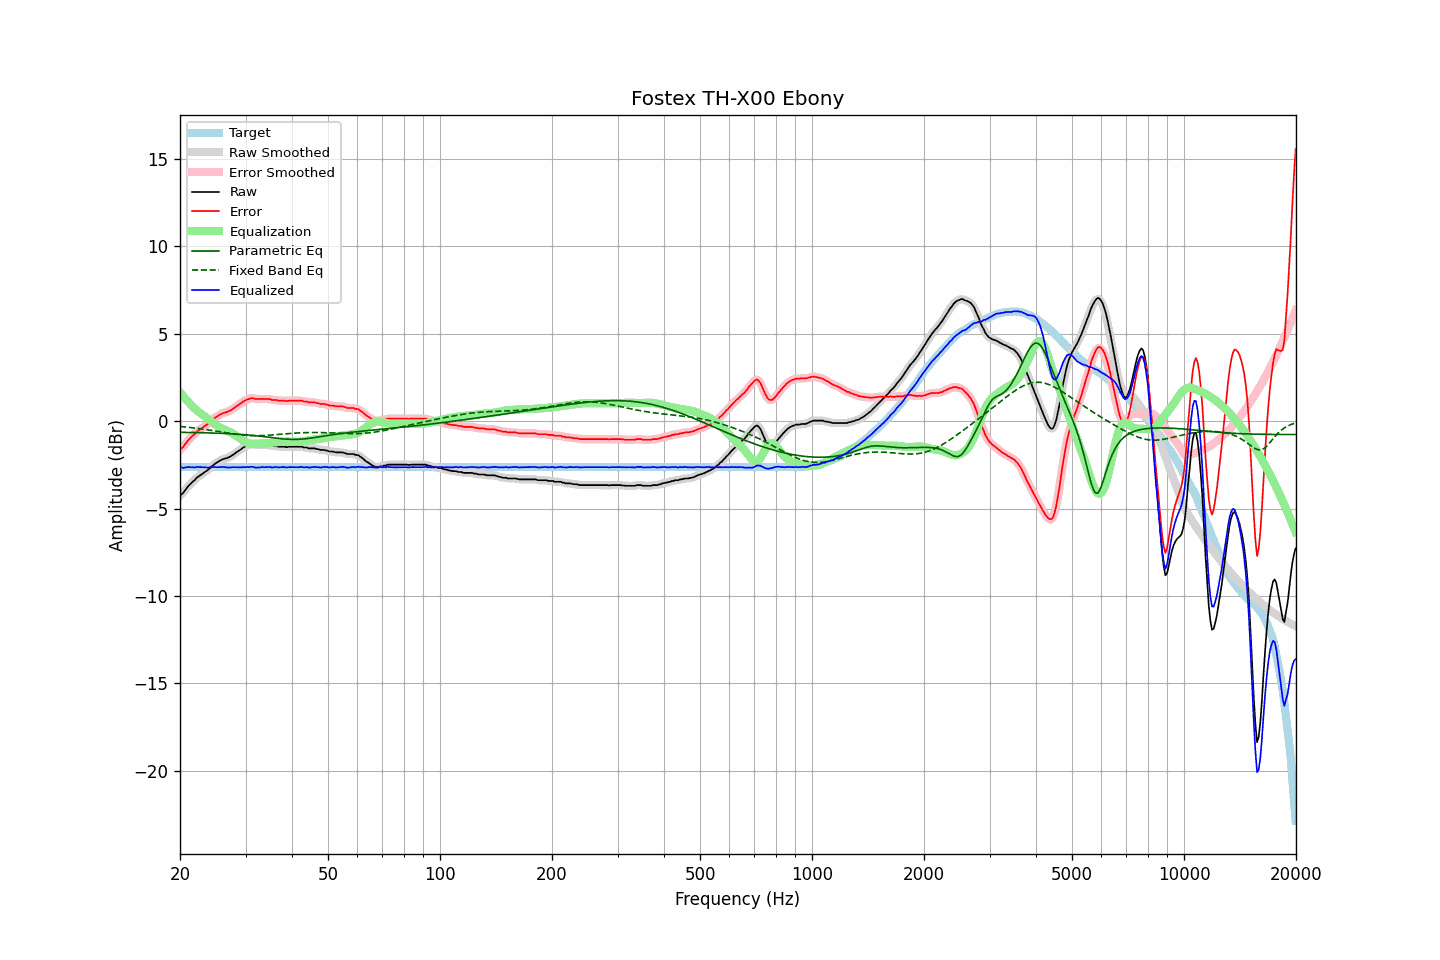

Data behind this chart, as committed beside it:
frequency, raw, error, smoothed, error_smoothed, equalization, parametric_eq, fixed_band_eq, equalized_raw, equalized_smoothed, target
20.00, -4.26, -1.62, -4.27, -1.64, 1.66, -0.64, -0.30, -2.59, -2.61, -2.63
20.20, -4.19, -1.55, -4.18, -1.55, 1.54, -0.64, -0.31, -2.64, -2.63, -2.63
20.40, -4.10, -1.47, -4.08, -1.45, 1.43, -0.64, -0.32, -2.67, -2.65, -2.63
20.61, -3.97, -1.34, -3.98, -1.34, 1.32, -0.64, -0.33, -2.65, -2.66, -2.63
20.81, -3.85, -1.22, -3.85, -1.22, 1.21, -0.64, -0.34, -2.64, -2.64, -2.63
21.02, -3.73, -1.09, -3.74, -1.11, 1.11, -0.64, -0.35, -2.61, -2.63, -2.63
21.23, -3.64, -1.00, -3.64, -1.00, 1.01, -0.64, -0.36, -2.62, -2.62, -2.63
21.44, -3.55, -0.92, -3.55, -0.91, 0.92, -0.65, -0.37, -2.64, -2.63, -2.63
21.66, -3.45, -0.82, -3.46, -0.83, 0.82, -0.65, -0.38, -2.63, -2.64, -2.63
21.87, -3.38, -0.75, -3.37, -0.74, 0.73, -0.65, -0.39, -2.65, -2.64, -2.63
22.09, -3.28, -0.64, -3.28, -0.65, 0.65, -0.65, -0.40, -2.62, -2.63, -2.63
22.31, -3.20, -0.56, -3.20, -0.57, 0.58, -0.65, -0.41, -2.62, -2.62, -2.63
22.54, -3.13, -0.50, -3.13, -0.49, 0.51, -0.66, -0.43, -2.62, -2.62, -2.63
22.76, -3.07, -0.43, -3.06, -0.43, 0.44, -0.66, -0.44, -2.63, -2.63, -2.63
22.99, -3.01, -0.37, -3.00, -0.37, 0.37, -0.66, -0.45, -2.64, -2.63, -2.63
23.22, -2.94, -0.30, -2.94, -0.31, 0.30, -0.66, -0.46, -2.63, -2.64, -2.63
23.45, -2.88, -0.24, -2.88, -0.24, 0.23, -0.66, -0.48, -2.64, -2.64, -2.63
23.69, -2.82, -0.19, -2.81, -0.18, 0.16, -0.67, -0.49, -2.65, -2.65, -2.63
23.92, -2.74, -0.10, -2.74, -0.10, 0.09, -0.67, -0.51, -2.64, -2.64, -2.63
24.16, -2.67, -0.03, -2.66, -0.02, 0.02, -0.67, -0.52, -2.65, -2.64, -2.63
24.40, -2.56, 0.08, -2.57, 0.06, -0.06, -0.67, -0.53, -2.61, -2.63, -2.63
24.65, -2.50, 0.14, -2.49, 0.14, -0.13, -0.68, -0.55, -2.63, -2.62, -2.63
24.89, -2.42, 0.22, -2.42, 0.21, -0.20, -0.68, -0.56, -2.62, -2.62, -2.63
25.14, -2.37, 0.27, -2.36, 0.27, -0.27, -0.68, -0.58, -2.63, -2.63, -2.63
25.39, -2.31, 0.33, -2.30, 0.33, -0.33, -0.69, -0.59, -2.63, -2.63, -2.63
25.65, -2.25, 0.39, -2.25, 0.38, -0.38, -0.69, -0.61, -2.62, -2.62, -2.63
25.91, -2.20, 0.43, -2.20, 0.43, -0.42, -0.70, -0.62, -2.61, -2.62, -2.63
26.16, -2.17, 0.47, -2.17, 0.47, -0.46, -0.70, -0.64, -2.62, -2.62, -2.63
26.43, -2.14, 0.50, -2.14, 0.49, -0.49, -0.70, -0.65, -2.63, -2.63, -2.63
26.69, -2.12, 0.52, -2.11, 0.52, -0.53, -0.71, -0.67, -2.65, -2.64, -2.63
26.96, -2.08, 0.56, -2.08, 0.55, -0.57, -0.71, -0.68, -2.65, -2.65, -2.63
27.23, -2.04, 0.60, -2.03, 0.60, -0.61, -0.72, -0.70, -2.65, -2.65, -2.63
27.50, -1.98, 0.66, -1.98, 0.65, -0.66, -0.72, -0.71, -2.64, -2.64, -2.63
27.77, -1.92, 0.72, -1.92, 0.71, -0.72, -0.73, -0.72, -2.63, -2.63, -2.63
28.05, -1.86, 0.78, -1.85, 0.78, -0.78, -0.73, -0.74, -2.63, -2.63, -2.63
28.33, -1.79, 0.85, -1.79, 0.84, -0.84, -0.74, -0.75, -2.63, -2.63, -2.63
28.62, -1.73, 0.90, -1.73, 0.90, -0.91, -0.74, -0.76, -2.63, -2.63, -2.63
28.90, -1.67, 0.97, -1.66, 0.97, -0.97, -0.75, -0.77, -2.64, -2.64, -2.63
29.19, -1.61, 1.03, -1.60, 1.03, -1.04, -0.76, -0.78, -2.64, -2.64, -2.63
29.48, -1.53, 1.11, -1.54, 1.10, -1.10, -0.76, -0.79, -2.62, -2.63, -2.63
29.78, -1.48, 1.16, -1.47, 1.16, -1.15, -0.77, -0.80, -2.63, -2.63, -2.63
30.08, -1.43, 1.21, -1.43, 1.21, -1.20, -0.78, -0.81, -2.63, -2.63, -2.63
30.38, -1.38, 1.26, -1.39, 1.25, -1.24, -0.79, -0.81, -2.62, -2.63, -2.63
30.68, -1.37, 1.27, -1.35, 1.28, -1.27, -0.79, -0.82, -2.64, -2.62, -2.63
30.99, -1.32, 1.32, -1.33, 1.31, -1.29, -0.80, -0.82, -2.60, -2.61, -2.63
31.30, -1.32, 1.32, -1.32, 1.31, -1.29, -0.81, -0.82, -2.61, -2.62, -2.63
31.61, -1.33, 1.31, -1.33, 1.30, -1.30, -0.82, -0.83, -2.62, -2.63, -2.63
31.93, -1.37, 1.27, -1.35, 1.28, -1.29, -0.83, -0.83, -2.66, -2.65, -2.63
32.24, -1.37, 1.27, -1.37, 1.27, -1.29, -0.84, -0.83, -2.65, -2.65, -2.63
32.57, -1.37, 1.27, -1.37, 1.26, -1.28, -0.85, -0.83, -2.65, -2.65, -2.63
32.89, -1.37, 1.27, -1.36, 1.27, -1.28, -0.86, -0.83, -2.64, -2.64, -2.63
33.22, -1.35, 1.29, -1.36, 1.27, -1.27, -0.87, -0.82, -2.62, -2.63, -2.63
33.55, -1.37, 1.27, -1.36, 1.27, -1.27, -0.88, -0.82, -2.63, -2.63, -2.63
33.89, -1.37, 1.27, -1.36, 1.27, -1.27, -0.89, -0.81, -2.63, -2.63, -2.63
34.23, -1.37, 1.27, -1.36, 1.27, -1.26, -0.90, -0.81, -2.63, -2.63, -2.63
34.57, -1.37, 1.27, -1.37, 1.26, -1.26, -0.92, -0.80, -2.62, -2.62, -2.63
34.92, -1.37, 1.27, -1.38, 1.25, -1.25, -0.93, -0.80, -2.61, -2.63, -2.63
35.27, -1.42, 1.22, -1.40, 1.23, -1.24, -0.94, -0.79, -2.65, -2.63, -2.63
35.62, -1.42, 1.22, -1.41, 1.22, -1.22, -0.95, -0.78, -2.64, -2.63, -2.63
35.97, -1.42, 1.22, -1.42, 1.21, -1.21, -0.96, -0.78, -2.63, -2.64, -2.63
... 635 more rows
